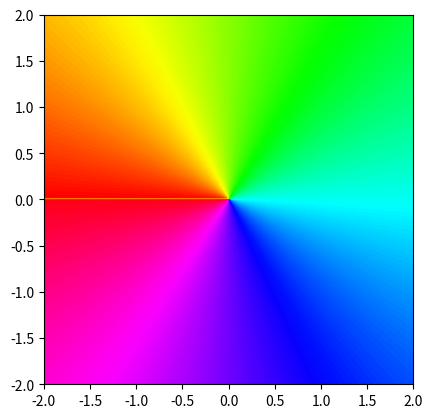

Generate this figure with matplotlib:
import numpy as np
import matplotlib.pyplot as plt
import matplotlib.animation as animation

# def F(z):
#     return (z-1)*(z-2)*(z-3)

# def DF(z):
#     return 3*z**2 - 12*z + 11

def F(z):
    return z**3 - 2*z+2

def DF(z):
    return 3*z**2 - 2


# def F(z):
#     return z**3 - 1

# def DF(z):
#     return 3*z**2


def newton_step(z):
    return z - F(z)/DF(z)

X_min, X_max = -2,2
X_step = 1000

Y_min, Y_max = -2,2
Y_step = 1000

NewtonSteps = 60

XSpace = np.linspace(X_min, X_max, X_step).reshape((1,-1))
YSpace = np.linspace(Y_min, Y_max, Y_step).reshape((-1,1))


ZSpaceTjajectory = np.zeros((NewtonSteps+1,X_step,Y_step), dtype='complex')
ZSpaceTjajectory[0] = (XSpace + 1j*YSpace).reshape((X_step, Y_step))

for i in range(NewtonSteps):
    ZSpaceTjajectory[i+1] = newton_step(ZSpaceTjajectory[i])


def show(ZSpaceTjajectory):

    def to_pixel(z):
        return np.sign(z.imag)*np.arccos(z.real/abs(z))
        # return abs(z)

    fig, ax = plt.subplots()

    Image = to_pixel(ZSpaceTjajectory[0])

    im = ax.imshow(Image, cmap='hsv', extent=(X_min, X_max, Y_min, Y_max))

    def loop_animation(i):
        Image = to_pixel(ZSpaceTjajectory[i])
        im.set_array(Image)

        return im

    FPS = 1

    ani = animation.FuncAnimation(
        fig=fig, 
        func=loop_animation, 
        frames=100, 
        interval=1000/FPS,
        repeat=False
    )
    plt.show()

show(ZSpaceTjajectory)

# fig, ax = plt.subplots()


# Image = to_pixel(ZSpaceTjajectory[NewtonSteps])


# im = ax.imshow(Image, cmap='twilight_shifted', extent=(X_min, X_max, Y_min, Y_max))

# plt.show()
